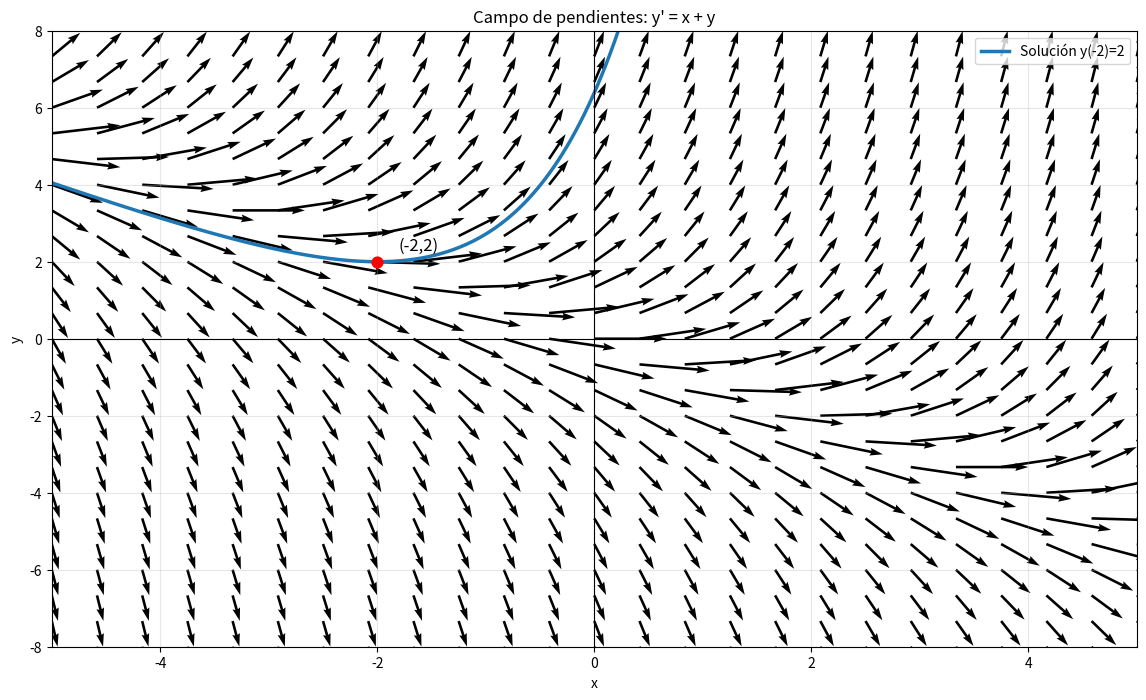

The script that saved this image:
import numpy as np
import matplotlib.pyplot as plt

def f(x, y):
    return x + y

x = np.linspace(-5, 5, 25)
y = np.linspace(-8, 8, 25)

X, Y = np.meshgrid(x, y)

M = f(X, Y)

U = np.ones_like(M)
V = M

L = np.sqrt(U**2 + V**2)
U = U / L
V = V / L

plt.figure(figsize=(14, 8))

plt.quiver(X, Y, U, V, angles='xy', scale_units='xy', scale=1.5)

xx = np.linspace(-5, 5, 500)

# Solución particular: y = e^(x+2) - x - 1
yy = np.exp(xx + 2) - xx - 1

plt.plot(xx, yy, linewidth=2.5, label='Solución y(-2)=2')

plt.scatter(-2, 2, color='red', s=60, zorder=5)
plt.text(-1.8, 2.3, '(-2,2)', fontsize=12)

plt.axhline(0, color='black', linewidth=0.8)
plt.axvline(0, color='black', linewidth=0.8)

plt.xlim(-5, 5)
plt.ylim(-8, 8)

plt.xlabel('x')
plt.ylabel('y')
plt.title("Campo de pendientes: y' = x + y")
plt.grid(True, alpha=0.3)
plt.legend()

plt.show()
